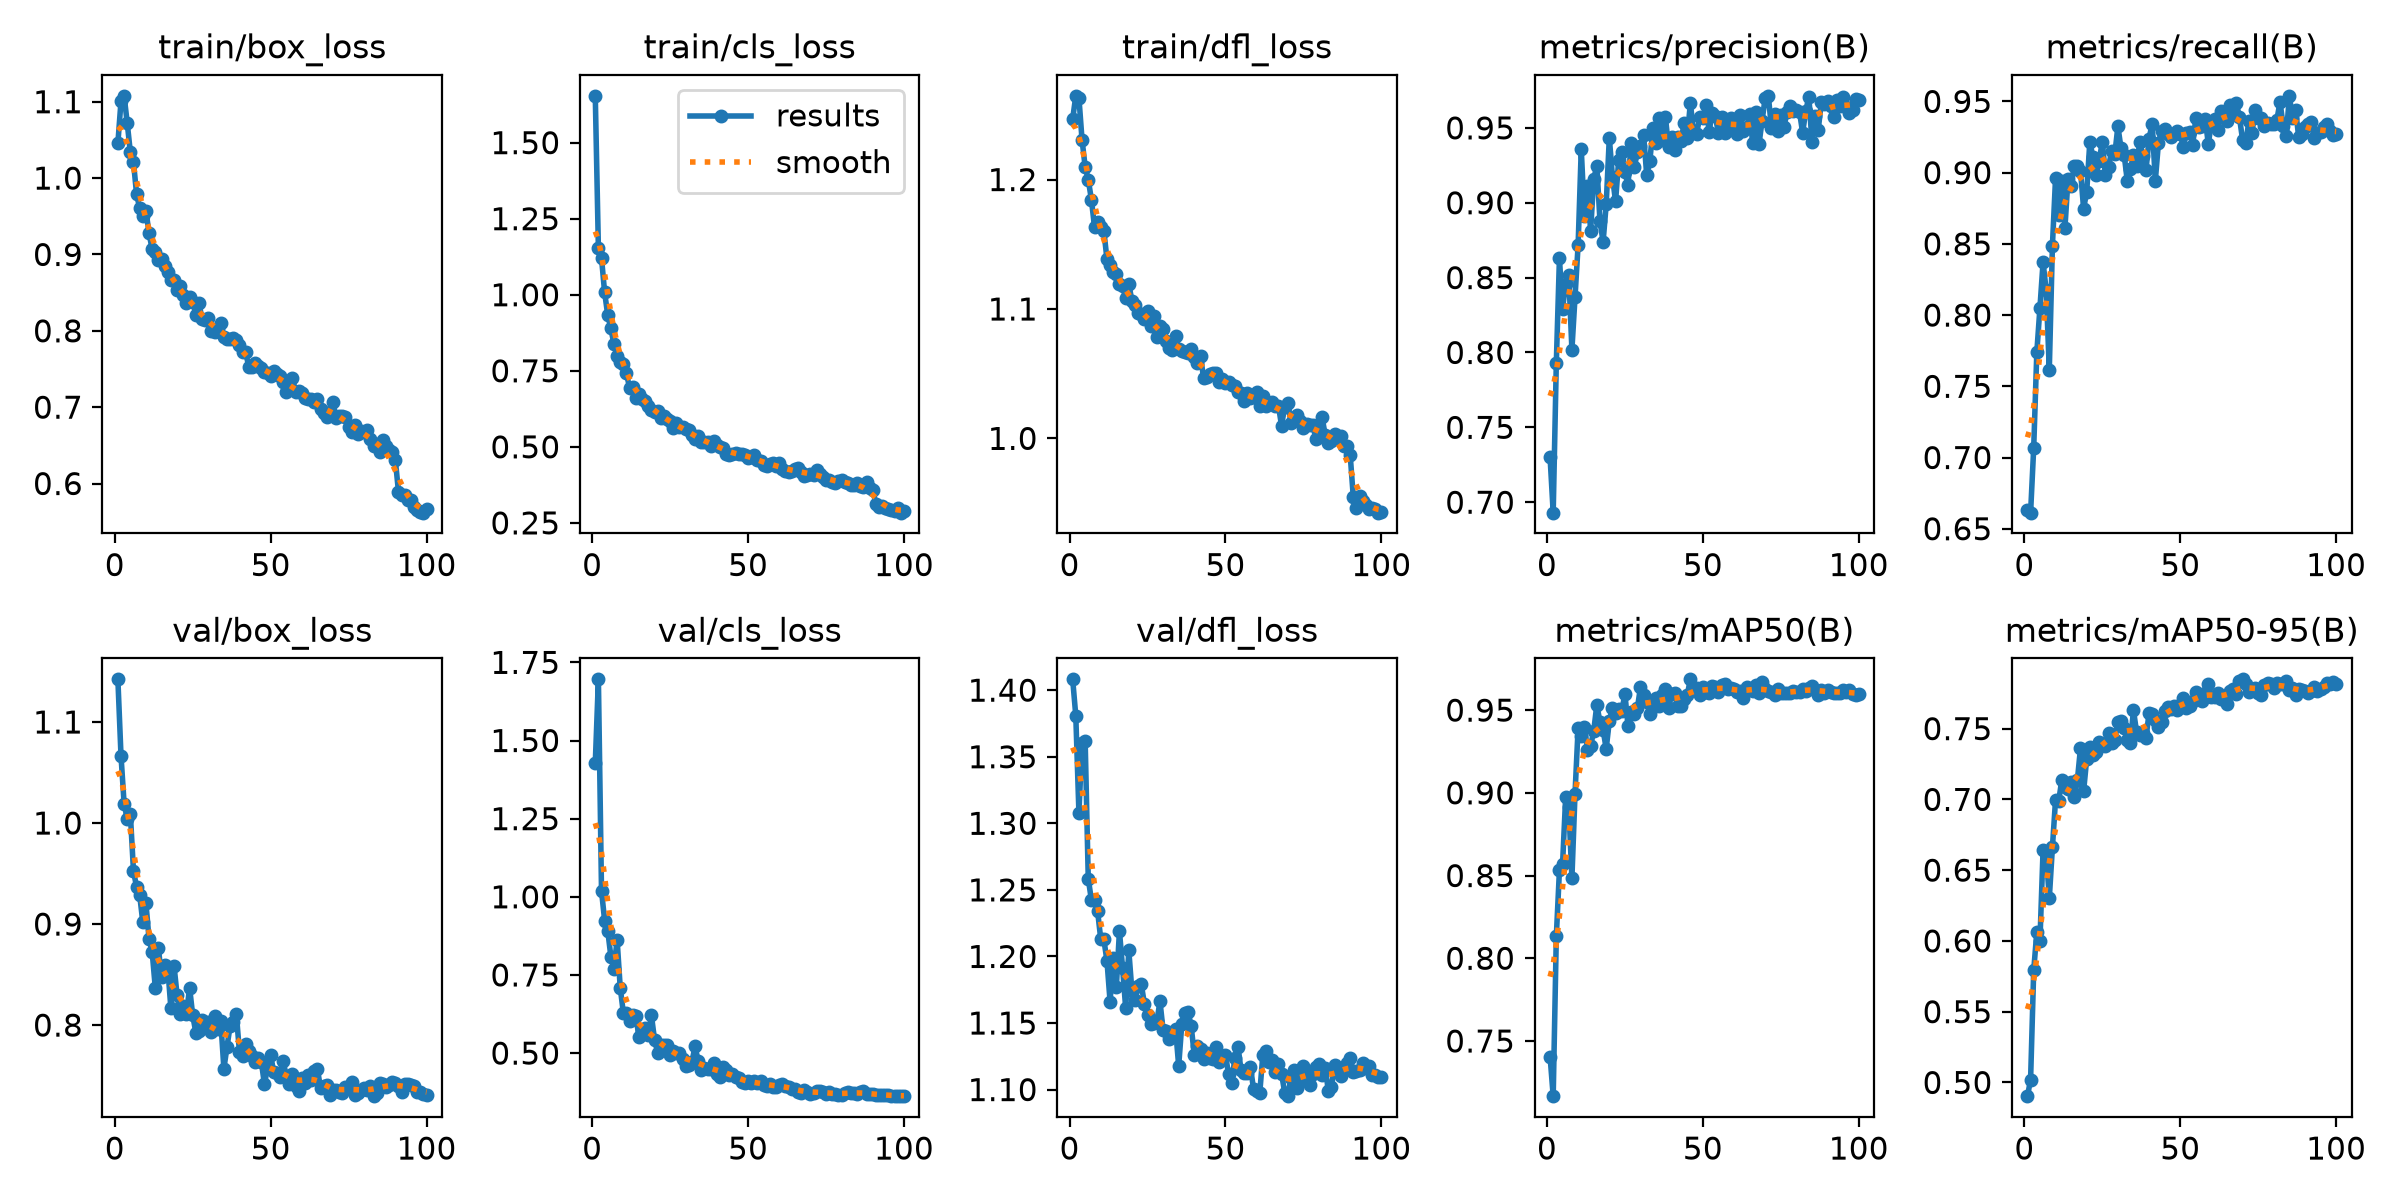

The table this chart was drawn from, first rows:
epoch, time, train/box_loss, train/cls_loss, train/dfl_loss, metrics/precision(B), metrics/recall(B), metrics/mAP50(B), metrics/mAP50-95(B), val/box_loss, val/cls_loss, val/dfl_loss, lr/pg0, lr/pg1, lr/pg2
1, 74.88, 1.046, 1.654, 1.247, 0.73, 0.6628, 0.7406, 0.4903, 1.142, 1.427, 1.408, 0.0004153, 0.0004153, 0.0004153
2, 127.7, 1.101, 1.153, 1.265, 0.693, 0.6613, 0.7167, 0.5021, 1.067, 1.696, 1.381, 0.0008237, 0.0008237, 0.0008237
3, 180.2, 1.108, 1.121, 1.263, 0.7929, 0.7068, 0.8132, 0.5791, 1.019, 1.019, 1.308, 0.001224, 0.001224, 0.001224
4, 232.4, 1.072, 1.008, 1.231, 0.8628, 0.7741, 0.8531, 0.6065, 1.004, 0.9239, 1.361, 0.001213, 0.001213, 0.001213
5, 284.6, 1.034, 0.9331, 1.21, 0.8292, 0.8052, 0.8567, 0.6002, 1.009, 0.8917, 1.362, 0.0012, 0.0012, 0.0012
6, 336.5, 1.021, 0.889, 1.2, 0.8459, 0.8371, 0.8975, 0.6641, 0.9526, 0.8088, 1.258, 0.001188, 0.001188, 0.001188
7, 388.3, 0.9789, 0.8373, 1.185, 0.8515, 0.8174, 0.8915, 0.662, 0.9367, 0.7697, 1.242, 0.001176, 0.001176, 0.001176
8, 440.1, 0.9607, 0.7984, 1.163, 0.8019, 0.7618, 0.8484, 0.6302, 0.9287, 0.8625, 1.242, 0.001163, 0.001163, 0.001163
9, 492.2, 0.95, 0.7802, 1.167, 0.837, 0.8488, 0.8995, 0.6662, 0.9016, 0.7096, 1.234, 0.001151, 0.001151, 0.001151
10, 544.3, 0.9571, 0.7739, 1.163, 0.872, 0.896, 0.9395, 0.6996, 0.9206, 0.6287, 1.213, 0.001139, 0.001139, 0.001139
11, 596.5, 0.9279, 0.742, 1.161, 0.9358, 0.8701, 0.9344, 0.6986, 0.8851, 0.6286, 1.213, 0.001126, 0.001126, 0.001126
12, 648.7, 0.9065, 0.6936, 1.138, 0.8914, 0.8943, 0.9401, 0.7137, 0.8723, 0.6021, 1.197, 0.001114, 0.001114, 0.001114
13, 700.9, 0.9037, 0.6967, 1.134, 0.9109, 0.8609, 0.9258, 0.7084, 0.837, 0.6216, 1.166, 0.001102, 0.001102, 0.001102
14, 753, 0.8934, 0.6609, 1.128, 0.8813, 0.8953, 0.9283, 0.7073, 0.8761, 0.6187, 1.199, 0.001089, 0.001089, 0.001089
15, 805, 0.894, 0.6737, 1.127, 0.916, 0.8906, 0.9375, 0.7126, 0.8471, 0.553, 1.177, 0.001077, 0.001077, 0.001077
16, 857.3, 0.8849, 0.6571, 1.12, 0.9245, 0.9048, 0.9532, 0.7017, 0.8597, 0.5744, 1.219, 0.001064, 0.001064, 0.001064
17, 909.4, 0.8769, 0.6522, 1.117, 0.888, 0.9046, 0.9427, 0.7134, 0.8566, 0.579, 1.191, 0.001052, 0.001052, 0.001052
18, 961.6, 0.8665, 0.633, 1.109, 0.8738, 0.9014, 0.9382, 0.7361, 0.8168, 0.5583, 1.161, 0.00104, 0.00104, 0.00104
19, 1014, 0.8671, 0.6219, 1.119, 0.8989, 0.8748, 0.9266, 0.7057, 0.8588, 0.6212, 1.204, 0.001027, 0.001027, 0.001027
20, 1066, 0.8541, 0.6139, 1.106, 0.9434, 0.8866, 0.9435, 0.7287, 0.8295, 0.5434, 1.174, 0.001015, 0.001015, 0.001015
21, 1118, 0.8587, 0.6173, 1.103, 0.9175, 0.9218, 0.9512, 0.7372, 0.8109, 0.5014, 1.167, 0.001002, 0.001002, 0.001002
22, 1170, 0.847, 0.5933, 1.097, 0.9008, 0.9107, 0.948, 0.7316, 0.8189, 0.526, 1.178, 0.0009901, 0.0009901, 0.0009901
23, 1222, 0.8364, 0.6025, 1.096, 0.9284, 0.8982, 0.9509, 0.7337, 0.8109, 0.5243, 1.179, 0.0009778, 0.0009778, 0.0009778
24, 1275, 0.8439, 0.5914, 1.092, 0.934, 0.9084, 0.9493, 0.7405, 0.8371, 0.5258, 1.165, 0.0009654, 0.0009654, 0.0009654
25, 1327, 0.8375, 0.5838, 1.098, 0.9204, 0.9218, 0.9599, 0.7391, 0.8098, 0.4942, 1.156, 0.000953, 0.000953, 0.000953
26, 1379, 0.8212, 0.5617, 1.087, 0.9118, 0.8983, 0.9403, 0.7375, 0.7926, 0.5076, 1.149, 0.0009406, 0.0009406, 0.0009406
27, 1431, 0.836, 0.5785, 1.095, 0.9402, 0.9041, 0.9491, 0.747, 0.7944, 0.4994, 1.15, 0.0009283, 0.0009283, 0.0009283
28, 1483, 0.8159, 0.5638, 1.078, 0.9236, 0.9151, 0.9474, 0.7398, 0.805, 0.4988, 1.151, 0.0009159, 0.0009159, 0.0009159
29, 1535, 0.8139, 0.5647, 1.087, 0.9339, 0.9128, 0.9511, 0.7419, 0.8007, 0.482, 1.166, 0.0009035, 0.0009035, 0.0009035
30, 1587, 0.8166, 0.5579, 1.084, 0.9379, 0.9324, 0.964, 0.7544, 0.8034, 0.4587, 1.145, 0.0008911, 0.0008911, 0.0008911
31, 1640, 0.8004, 0.5539, 1.075, 0.9451, 0.9172, 0.9594, 0.7552, 0.7932, 0.4613, 1.144, 0.0008787, 0.0008787, 0.0008787
32, 1692, 0.7983, 0.5401, 1.069, 0.9185, 0.9127, 0.9547, 0.7505, 0.8085, 0.4719, 1.138, 0.0008664, 0.0008664, 0.0008664
33, 1744, 0.8039, 0.527, 1.068, 0.9279, 0.8944, 0.9475, 0.7421, 0.7958, 0.5214, 1.141, 0.000854, 0.000854, 0.000854
34, 1796, 0.8104, 0.5362, 1.079, 0.9497, 0.9023, 0.9518, 0.7399, 0.8042, 0.4748, 1.146, 0.0008416, 0.0008416, 0.0008416
35, 1848, 0.7923, 0.5168, 1.069, 0.9397, 0.9123, 0.9576, 0.763, 0.7569, 0.446, 1.118, 0.0008293, 0.0008293, 0.0008293
36, 1901, 0.7894, 0.5166, 1.067, 0.9564, 0.9047, 0.9525, 0.7474, 0.7784, 0.4515, 1.149, 0.0008169, 0.0008169, 0.0008169
37, 1954, 0.7889, 0.5173, 1.067, 0.9418, 0.9213, 0.9593, 0.7453, 0.7993, 0.4477, 1.157, 0.0008045, 0.0008045, 0.0008045
38, 2007, 0.7904, 0.5012, 1.066, 0.9571, 0.9118, 0.963, 0.7468, 0.8029, 0.4493, 1.158, 0.0007921, 0.0007921, 0.0007921
39, 2059, 0.7884, 0.5189, 1.069, 0.9372, 0.9016, 0.9514, 0.7432, 0.8105, 0.4667, 1.148, 0.0007797, 0.0007797, 0.0007797
40, 2112, 0.781, 0.5064, 1.063, 0.9436, 0.9239, 0.9597, 0.7611, 0.7732, 0.4316, 1.126, 0.0007674, 0.0007674, 0.0007674
41, 2166, 0.7721, 0.4981, 1.058, 0.9349, 0.9345, 0.9601, 0.7604, 0.769, 0.4249, 1.132, 0.000755, 0.000755, 0.000755
42, 2219, 0.7722, 0.4975, 1.064, 0.9437, 0.8942, 0.9524, 0.7561, 0.7815, 0.4568, 1.13, 0.0007426, 0.0007426, 0.0007426
43, 2272, 0.7521, 0.4775, 1.046, 0.9411, 0.9208, 0.9522, 0.7512, 0.7748, 0.4451, 1.123, 0.0007302, 0.0007302, 0.0007302
44, 2325, 0.7524, 0.4728, 1.048, 0.9532, 0.9292, 0.957, 0.7546, 0.7694, 0.4294, 1.127, 0.0007179, 0.0007179, 0.0007179
45, 2378, 0.7584, 0.4773, 1.05, 0.9433, 0.9305, 0.9593, 0.7626, 0.7639, 0.433, 1.124, 0.0007055, 0.0007055, 0.0007055
46, 2431, 0.7545, 0.4793, 1.051, 0.9668, 0.927, 0.9686, 0.7655, 0.7678, 0.4225, 1.123, 0.0006931, 0.0006931, 0.0006931
47, 2485, 0.7513, 0.4773, 1.051, 0.9469, 0.9253, 0.9625, 0.7639, 0.7638, 0.4197, 1.132, 0.0006808, 0.0006808, 0.0006808
48, 2538, 0.7456, 0.4773, 1.044, 0.9459, 0.9271, 0.9632, 0.7663, 0.7417, 0.4076, 1.121, 0.0006684, 0.0006684, 0.0006684
49, 2591, 0.7453, 0.4736, 1.046, 0.9574, 0.929, 0.9589, 0.7634, 0.7574, 0.4034, 1.125, 0.000656, 0.000656, 0.000656
50, 2644, 0.7404, 0.4621, 1.043, 0.9566, 0.927, 0.9641, 0.7665, 0.7703, 0.4095, 1.126, 0.0006436, 0.0006436, 0.0006436
51, 2698, 0.7477, 0.4673, 1.044, 0.9652, 0.9182, 0.9608, 0.7715, 0.7531, 0.4033, 1.111, 0.0006312, 0.0006312, 0.0006312
52, 2751, 0.7434, 0.4744, 1.041, 0.9475, 0.928, 0.96, 0.7648, 0.7522, 0.41, 1.105, 0.0006189, 0.0006189, 0.0006189
53, 2804, 0.741, 0.4571, 1.041, 0.9599, 0.9285, 0.9646, 0.7659, 0.7484, 0.4059, 1.123, 0.0006065, 0.0006065, 0.0006065
54, 2858, 0.7325, 0.4535, 1.036, 0.9577, 0.9197, 0.9639, 0.7695, 0.7647, 0.41, 1.132, 0.0005941, 0.0005941, 0.0005941
55, 2911, 0.7205, 0.4391, 1.035, 0.9465, 0.9383, 0.9612, 0.7761, 0.7496, 0.3994, 1.115, 0.0005818, 0.0005818, 0.0005818
56, 2964, 0.7279, 0.4381, 1.029, 0.9573, 0.9318, 0.9651, 0.7741, 0.7419, 0.3938, 1.113, 0.0005694, 0.0005694, 0.0005694
57, 3017, 0.7376, 0.4444, 1.035, 0.9466, 0.9328, 0.9659, 0.7698, 0.7511, 0.4009, 1.113, 0.000557, 0.000557, 0.000557
58, 3070, 0.7202, 0.4474, 1.031, 0.9511, 0.9376, 0.9626, 0.7749, 0.7397, 0.3901, 1.117, 0.0005446, 0.0005446, 0.0005446
59, 3123, 0.7211, 0.4364, 1.032, 0.9569, 0.9203, 0.9632, 0.7817, 0.7352, 0.3911, 1.101, 0.0005322, 0.0005322, 0.0005322
60, 3177, 0.7188, 0.4463, 1.036, 0.9547, 0.935, 0.9625, 0.7723, 0.7477, 0.3974, 1.099, 0.0005199, 0.0005199, 0.0005199
... 40 more rows
